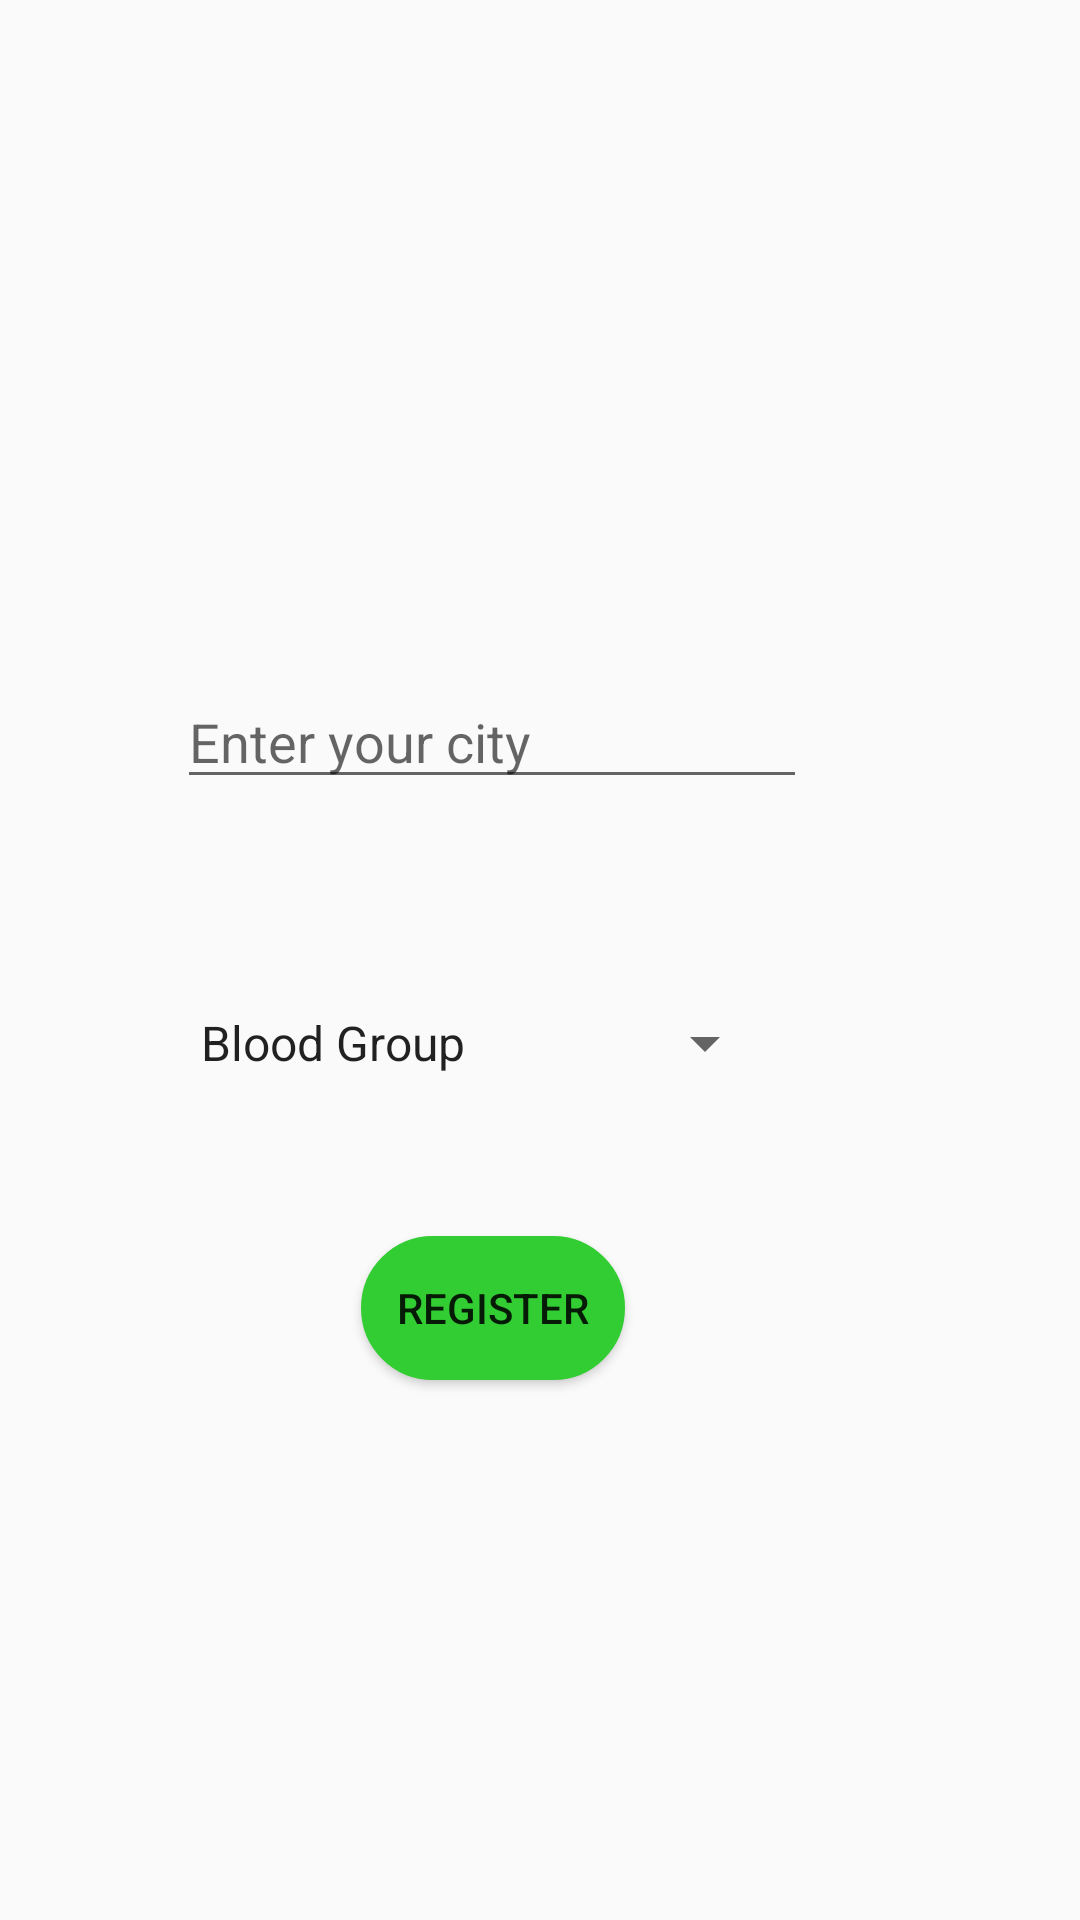

Reconstruct the res/layout file that produces this screen, plus the resources it refers to.
<!-- AndroidManifest.xml: application theme AppTheme -->
<!-- res/layout/activity_registerdonar.xml -->
<?xml version="1.0" encoding="utf-8"?>
<androidx.constraintlayout.widget.ConstraintLayout xmlns:android="http://schemas.android.com/apk/res/android"
    xmlns:app="http://schemas.android.com/apk/res-auto"
    xmlns:tools="http://schemas.android.com/tools"
    android:layout_width="match_parent"
    android:layout_height="match_parent"
    tools:context=".Registerdonar">

    <Spinner
        android:id="@+id/blood_spinner2"
        android:layout_width="200dp"
        android:layout_height="wrap_content"
        android:entries="@array/Listdrop"
        app:layout_constraintBottom_toBottomOf="parent"
        app:layout_constraintEnd_toEndOf="parent"
        app:layout_constraintHorizontal_bias="0.369"
        app:layout_constraintStart_toStartOf="parent"
        app:layout_constraintTop_toTopOf="parent"
        app:layout_constraintVertical_bias="0.545" />

    <Button
        android:id="@+id/butt_donar"
        android:layout_width="wrap_content"
        android:layout_height="wrap_content"
        android:layout_marginBottom="180dp"
        android:text="Register"
        android:background="@drawable/cusbutton"
        app:layout_constraintBottom_toBottomOf="parent"
        app:layout_constraintEnd_toEndOf="parent"
        app:layout_constraintHorizontal_bias="0.442"
        app:layout_constraintStart_toStartOf="parent"
        app:layout_constraintTop_toTopOf="parent"
        app:layout_constraintVertical_bias="1.0" />

    <EditText
        android:id="@+id/city_donar"
        android:layout_width="wrap_content"
        android:layout_height="wrap_content"
        android:ems="10"
        android:inputType="textPersonName"
        android:hint="Enter your city"
        app:layout_constraintBottom_toBottomOf="parent"
        app:layout_constraintEnd_toEndOf="parent"
        app:layout_constraintHorizontal_bias="0.393"
        app:layout_constraintStart_toStartOf="parent"
        app:layout_constraintTop_toTopOf="parent"
        app:layout_constraintVertical_bias="0.376" />

</androidx.constraintlayout.widget.ConstraintLayout>
<!-- resources referenced by this layout -->
<resources>
  <string-array name="Listdrop">
          <item>Blood Group</item>
          <item>A+</item>
          <item>A-</item>
          <item>B+</item>
          <item>B-</item>
          <item>O+</item>
          <item>O-</item>
          <item>AB+</item>
          <item>AB-</item>
      </string-array>
  <!-- drawable cusbutton (drawable) -->
  <?xml version="1.0" encoding="UTF-8"?>
  <shape xmlns:android="http://schemas.android.com/apk/res/android">
      <corners android:radius="50dp" />
      <stroke android:color="#32CD32" android:width="3dp" />
      <solid android:color="#32CD32" />
  </shape>
  <style name="AppTheme" parent="Theme.AppCompat.Light.DarkActionBar">
          
          <item name="colorPrimary">@color/orange</item>
          <item name="colorPrimaryDark">@color/orange</item>
          <item name="colorAccent">@color/colorAccent</item>
  
      </style>
  <color name="orange">#FF0000</color>
  <color name="colorAccent">#D81B60</color>
</resources>
